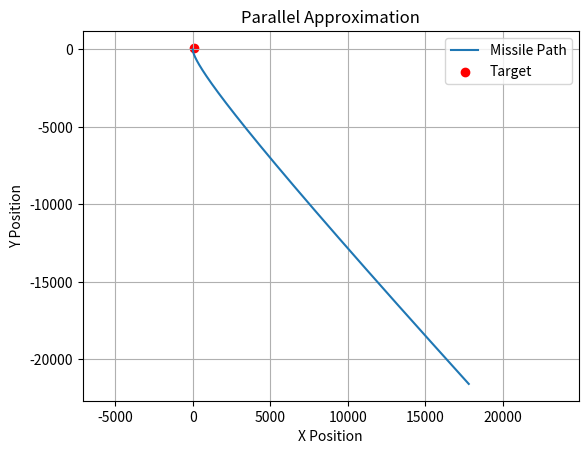

Source code (Python):
import numpy as np
import matplotlib.pyplot as plt

def parallel_approximation(missile_pos, target_pos, target_vel, time_step):
    # 计算导弹和目标之间的向量
    target_to_missile = missile_pos - target_pos
    target_to_missile_normalized = target_to_missile / np.linalg.norm(target_to_missile)

    # 计算新的导弹位置
    missile_vel = target_vel + target_to_missile_normalized * np.linalg.norm(target_vel)
    new_missile_pos = missile_pos + missile_vel * time_step
    
    return new_missile_pos

# 初始化
missile_pos = np.array([0, 0], dtype=float)
target_pos = np.array([100, 100], dtype=float)
target_vel = np.array([1, -1], dtype=float)
time_step = 0.1

# 模拟
positions = [missile_pos.copy()]
for _ in range(100000):
    missile_pos = parallel_approximation(missile_pos, target_pos, target_vel, time_step)
    positions.append(missile_pos.copy())

# 绘图
positions = np.array(positions)
plt.plot(positions[:, 0], positions[:, 1], label='Missile Path')
plt.scatter(*target_pos, color='red', label='Target')
plt.title('Parallel Approximation')
plt.xlabel('X Position')
plt.ylabel('Y Position')
plt.legend()
plt.axis('equal')
plt.grid()
plt.show()
